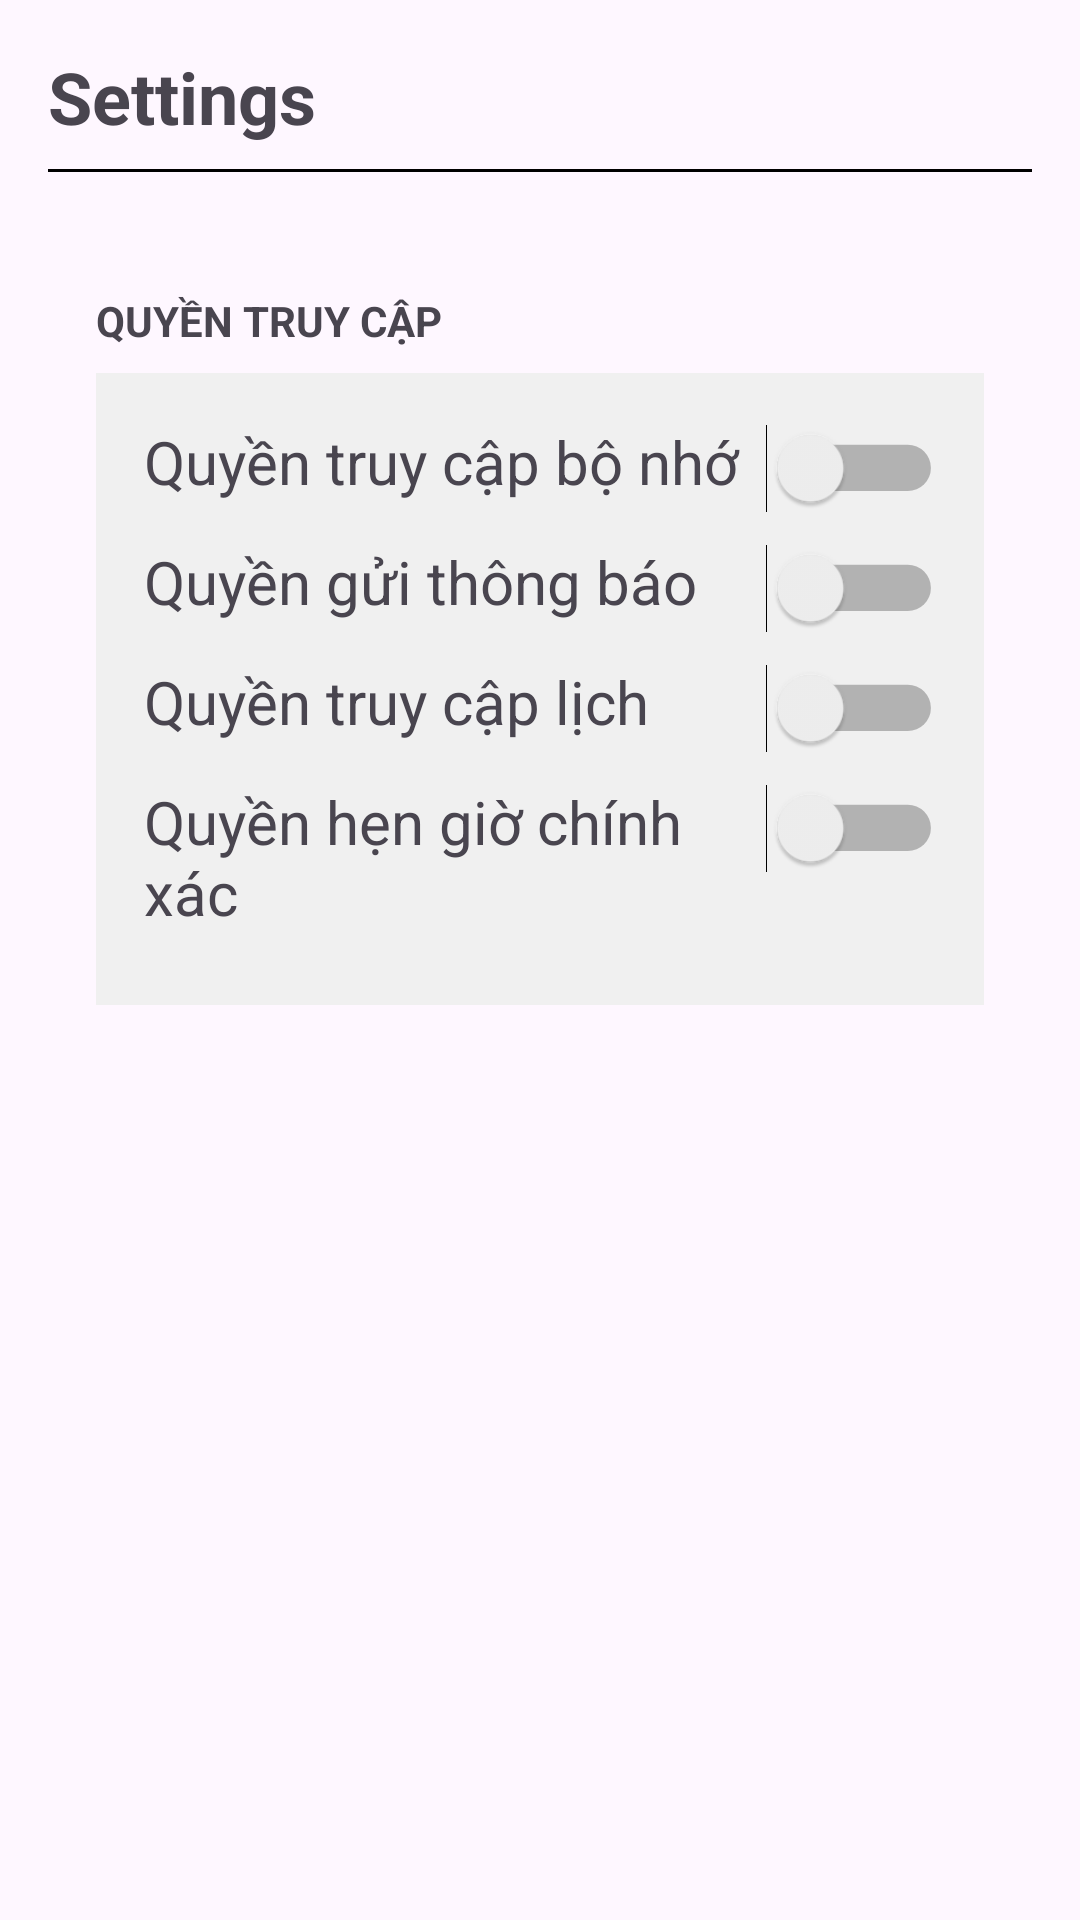

Here is an Android app screen rendered from its layout file. Give the layout XML and the strings, colors and styles it references.
<!-- AndroidManifest.xml: application theme Theme.F_M_A_PetCare -->
<!-- res/layout/fragment_settings.xml -->
<?xml version="1.0" encoding="utf-8"?>
<LinearLayout xmlns:android="http://schemas.android.com/apk/res/android"
    xmlns:tools="http://schemas.android.com/tools"
    android:layout_width="match_parent"
    android:layout_height="match_parent"
    android:orientation="vertical"
    android:padding="16dp"
    tools:context=".SettingsManage.SettingsFragment">

    <TextView
        android:layout_width="wrap_content"
        android:layout_height="wrap_content"
        android:layout_marginBottom="8dp"
        android:text="Settings"
        android:textSize="24sp"
        android:textStyle="bold" />

    <View
        android:layout_width="match_parent"
        android:layout_height="1dp"
        android:layout_marginBottom="16dp"
        android:background="#000000" />

    <LinearLayout
        android:layout_width="match_parent"
        android:layout_height="wrap_content"
        android:layout_margin="8dp"
        android:layout_marginBottom="8dp"
        android:background="@drawable/white_cornered_bg"
        android:orientation="vertical">

        <TextView
            android:layout_width="wrap_content"
            android:layout_height="wrap_content"
            android:layout_marginStart="8dp"
            android:layout_marginTop="16dp"
            android:layout_marginBottom="8dp"
            android:text="QUYỀN TRUY CẬP"
            android:textStyle="bold" />

        <LinearLayout
            android:layout_width="match_parent"
            android:layout_height="wrap_content"
            android:layout_marginLeft="8dp"
            android:layout_marginRight="8dp"
            android:layout_marginBottom="8dp"
            android:background="#F0F0F0"
            android:orientation="vertical"
            android:padding="16dp">

            <LinearLayout
                android:layout_width="match_parent"
                android:layout_height="wrap_content"
                android:layout_marginBottom="8dp"
                android:orientation="horizontal">

                <TextView
                    android:layout_width="wrap_content"
                    android:layout_height="wrap_content"
                    android:layout_weight="1"
                    android:text="Quyền truy cập bộ nhớ"
                    android:textSize="20sp" />

                <Switch
                    android:id="@+id/switchStorage"
                    android:layout_width="wrap_content"
                    android:layout_height="wrap_content"
                    android:layout_marginStart="5dp"
                    android:layout_marginBottom="5dp"
                    android:scaleX="1.1"
                    android:scaleY="1.1"
                    tools:ignore="TouchTargetSizeCheck" />
            </LinearLayout>

            <LinearLayout
                android:layout_width="match_parent"
                android:layout_height="wrap_content"
                android:layout_marginBottom="8dp"
                android:orientation="horizontal">

                <TextView
                    android:layout_width="0dp"
                    android:layout_height="wrap_content"
                    android:layout_weight="1"
                    android:text="Quyền gửi thông báo"
                    android:textSize="20sp" />

                <Switch
                    android:id="@+id/switchNotification"
                    android:layout_width="wrap_content"
                    android:layout_height="wrap_content"
                    android:layout_marginStart="5dp"
                    android:layout_marginBottom="5dp"
                    android:scaleX="1.1"
                    android:scaleY="1.1"
                    tools:ignore="TouchTargetSizeCheck" />
            </LinearLayout>

            <LinearLayout
                android:layout_width="match_parent"
                android:layout_height="wrap_content"
                android:layout_marginBottom="8dp"
                android:orientation="horizontal">

                <TextView
                    android:layout_width="0dp"
                    android:layout_height="wrap_content"
                    android:layout_weight="1"
                    android:text="Quyền truy cập lịch"
                    android:textSize="20sp" />

                <Switch
                    android:id="@+id/switchCalendar"
                    android:layout_width="wrap_content"
                    android:layout_height="wrap_content"
                    android:layout_marginStart="5dp"
                    android:layout_marginBottom="5dp"
                    android:scaleX="1.1"
                    android:scaleY="1.1"
                    tools:ignore="TouchTargetSizeCheck" />
            </LinearLayout>

            <LinearLayout
                android:layout_width="match_parent"
                android:layout_height="wrap_content"
                android:layout_marginBottom="8dp"
                android:orientation="horizontal">

                <TextView
                    android:layout_width="wrap_content"
                    android:layout_height="wrap_content"
                    android:layout_weight="1"
                    android:text="Quyền hẹn giờ chính xác"
                    android:textSize="20sp" />

                <Switch
                    android:id="@+id/switchAlarm"
                    android:layout_width="wrap_content"
                    android:layout_height="wrap_content"
                    android:layout_marginStart="5dp"
                    android:layout_marginBottom="5dp"
                    android:scaleX="1.1"
                    android:scaleY="1.1"
                    tools:ignore="TouchTargetSizeCheck" />
            </LinearLayout>


        </LinearLayout>
    </LinearLayout>

</LinearLayout>
<!-- resources referenced by this layout -->
<resources>
  <style name="Theme.F_M_A_PetCare" parent="Base.Theme.F_M_A_PetCare" />
  <style name="Base.Theme.F_M_A_PetCare" parent="Theme.Material3.DayNight.NoActionBar">
          
          
      </style>
</resources>
